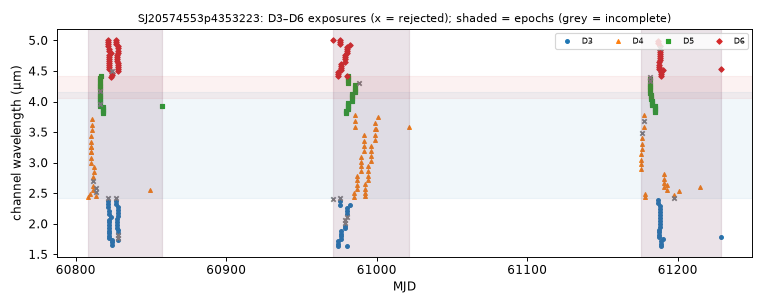

Data behind this chart, as committed beside it:
mjd, det, wl_um, bw_um, collection, status, n_core_good, snr
60808, 4, 2.439, 0.05198, spherex_dr1, ok, 6, 73.79
60809, 4, 2.496, 0.07268, spherex_dr1, ok, 7, 92.03
60810, 4, 3.001, 0.08572, spherex_dr1, ok, 7, 78
60810, 4, 3.085, 0.08944, spherex_dr1, ok, 6, 84.38
60810, 4, 3.171, 0.08926, spherex_dr1, ok, 7, 91.88
60810, 4, 3.257, 0.09262, spherex_dr1, ok, 7, 95.17
60810, 4, 3.17, 0.08934, spherex_dr1, ok, 8, 94.79
60810, 4, 3.256, 0.09087, spherex_dr1, ok, 7, 95.17
60810, 4, 3.346, 0.09574, spherex_dr1, ok, 6, 107.2
60810, 4, 3.437, 0.09478, spherex_dr1, ok, 6, 101.8
60811, 4, 3.528, 0.1012, spherex_dr1, ok, 7, 121.9
60811, 4, 3.624, 0.09782, spherex_dr1, ok, 7, 128.3
60811, 4, 3.722, 0.1052, spherex_dr1, ok, 9, 134.2
60812, 4, 2.555, 0.074, spherex_dr1, ok, 7, 99.08
60812, 4, 2.624, 0.0752, spherex_dr1, ok, 7, 99.88
60812, 4, 2.696, 0.07573, spherex_dr1, ok, 5, 97.54
60812, 4, 2.769, 0.07878, spherex_dr1, ok, 6, 101.5
60812, 4, 2.845, 0.08375, spherex_dr1, ok, 7, 97.95
60812, 4, 2.922, 0.08613, spherex_dr1, ok, 8, 89.03
60814, 4, 2.453, 0.06492, spherex_dr1, ok, 7, 83.79
60814, 4, 2.517, 0.07304, spherex_dr1, ok, 4, 84.52
60814, 4, 2.585, 0.07511, spherex_dr1, ok, 5, 93.65
60816, 5, 4.094, 0.03683, spherex_dr1, ok, 8, 74.8
60816, 5, 4.129, 0.03665, spherex_dr1, ok, 7, 77.87
60816, 5, 4.165, 0.03692, spherex_dr1, ok, 5, 64.45
60816, 5, 4.201, 0.03714, spherex_dr1, ok, 7, 79.65
60816, 5, 4.237, 0.03646, spherex_dr1, ok, 6, 69.06
60816, 5, 4.273, 0.03679, spherex_dr1, ok, 7, 58.79
60816, 5, 4.31, 0.03741, spherex_dr1, ok, 7, 82.9
60816, 5, 4.347, 0.03732, spherex_dr1, ok, 7, 84.76
60816, 5, 3.92, 0.03607, spherex_dr1, ok, 7, 73.08
60816, 5, 3.954, 0.03641, spherex_dr1, ok, 4, 72.13
60816, 5, 3.989, 0.03659, spherex_dr1, ok, 6, 65.69
60816, 5, 4.024, 0.03645, spherex_dr1, ok, 7, 73.05
60816, 5, 4.058, 0.03652, spherex_dr1, ok, 7, 66.35
60816, 5, 4.384, 0.03733, spherex_dr1, ok, 7, 85.3
60817, 5, 4.422, 0.03793, spherex_dr1, ok, 7, 89.39
60818, 5, 3.81, 0.03573, spherex_dr1, ok, 7, 69.61
60818, 5, 3.844, 0.03518, spherex_dr1, ok, 7, 70.73
60818, 5, 3.877, 0.03538, spherex_dr1, ok, 9, 70.38
60818, 5, 3.911, 0.03565, spherex_dr1, ok, 7, 72.02
60821, 3, 2.269, 0.05551, spherex_dr1, ok, 7, 79.15
60821, 6, 4.902, 0.03868, spherex_dr1, ok, 6, 81.05
60821, 3, 2.321, 0.05819, spherex_dr1, ok, 7, 80.05
60821, 6, 4.939, 0.03655, spherex_dr1, ok, 7, 80.14
60821, 3, 2.374, 0.05921, spherex_dr1, ok, 8, 79.87
60821, 6, 4.974, 0.03874, spherex_dr1, ok, 6, 81.36
60821, 3, 2.419, 0.04256, spherex_dr1, too few good pixels, 0, nan
60821, 6, 5.012, 0.0389, spherex_dr1, ok, 7, 76.32
60822, 3, 2.168, 0.05434, spherex_dr1, ok, 8, 75.24
60822, 6, 4.831, 0.0366, spherex_dr1, ok, 6, 80.3
60822, 3, 2.218, 0.05567, spherex_dr1, ok, 6, 78.11
60822, 6, 4.867, 0.03847, spherex_dr1, ok, 7, 82.77
60822, 3, 1.763, 0.04323, spherex_dr1, ok, 7, 54.93
60822, 6, 4.527, 0.03627, spherex_dr1, ok, 6, 75.01
60822, 3, 1.804, 0.04373, spherex_dr1, ok, 7, 55.81
60822, 6, 4.56, 0.03529, spherex_dr1, ok, 6, 82.8
60822, 3, 1.846, 0.0462, spherex_dr1, ok, 7, 57.84
60822, 6, 4.593, 0.03674, spherex_dr1, ok, 6, 82.1
60822, 3, 1.889, 0.04659, spherex_dr1, ok, 7, 59.2
... 228 more rows
